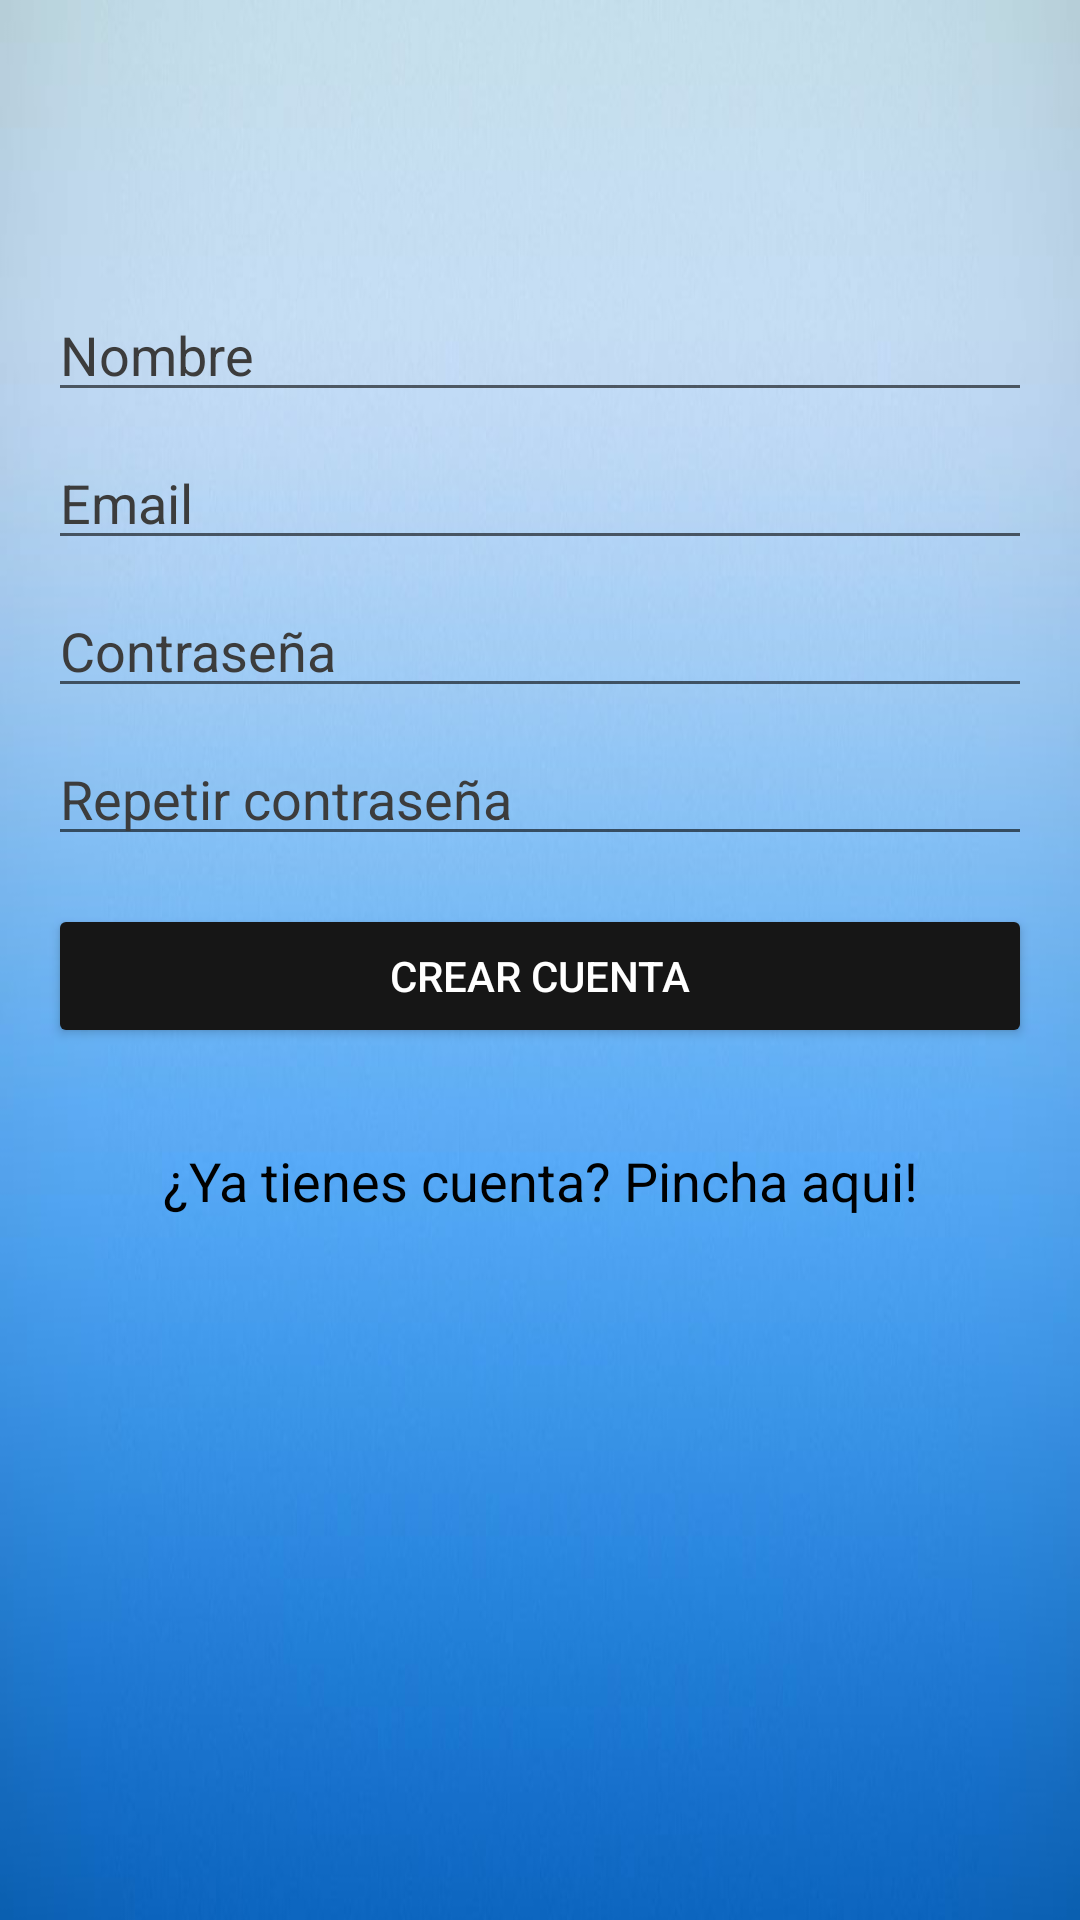

Produce the Android XML layout that renders to this screen, including the resource entries it uses.
<!-- AndroidManifest.xml: application theme Theme.Cinedix -->
<!-- res/layout/activity_sign_up.xml -->
<?xml version="1.0" encoding="utf-8"?>
<androidx.constraintlayout.widget.ConstraintLayout xmlns:android="http://schemas.android.com/apk/res/android"
    xmlns:app="http://schemas.android.com/apk/res-auto"
    xmlns:tools="http://schemas.android.com/tools"
    android:layout_width="match_parent"
    android:layout_height="match_parent"
    android:background="@drawable/background"
    tools:context=".ui.SignUpActivity">

    <ScrollView
        android:layout_width="match_parent"
        android:layout_height="match_parent"
        app:layout_constraintBottom_toBottomOf="parent"
        app:layout_constraintEnd_toEndOf="parent"
        app:layout_constraintStart_toStartOf="parent"
        app:layout_constraintTop_toTopOf="parent">

        <androidx.constraintlayout.widget.ConstraintLayout
            android:layout_width="match_parent"
            android:layout_height="wrap_content">

            <ImageView
                android:id="@+id/imageView"
                android:layout_width="0dp"
                android:layout_height="wrap_content"
                android:layout_marginStart="16dp"
                android:layout_marginLeft="16dp"
                android:layout_marginTop="64dp"
                android:layout_marginEnd="16dp"
                android:layout_marginRight="16dp"
                android:contentDescription="@string/logo_image"
                app:layout_constraintBottom_toTopOf="@+id/etUsername"
                app:layout_constraintEnd_toEndOf="parent"
                app:layout_constraintHorizontal_bias="0.5"
                app:layout_constraintStart_toStartOf="parent"
                app:layout_constraintTop_toTopOf="parent"
                app:layout_constraintVertical_chainStyle="packed"
                app:srcCompat="@drawable/logo2" />

            <EditText
                android:id="@+id/etUsername"
                android:layout_width="0dp"
                android:layout_height="wrap_content"
                android:layout_marginTop="32dp"
                android:ems="10"
                android:hint="@string/et_name"
                android:inputType="textPersonName"
                android:textColorHint="@color/secondaryLightColor"
                app:layout_constraintBottom_toTopOf="@+id/etEmail"
                app:layout_constraintEnd_toEndOf="@+id/imageView"
                app:layout_constraintHorizontal_bias="0.5"
                app:layout_constraintStart_toStartOf="@+id/imageView"
                app:layout_constraintTop_toBottomOf="@+id/imageView" />

            <EditText
                android:id="@+id/etEmail"
                android:layout_width="0dp"
                android:layout_height="wrap_content"
                android:layout_marginTop="8dp"
                android:ems="10"
                android:hint="@string/et_email"
                android:inputType="textEmailAddress"
                android:textColorHint="@color/secondaryLightColor"
                app:layout_constraintBottom_toTopOf="@+id/etPassword"
                app:layout_constraintEnd_toEndOf="@+id/etUsername"
                app:layout_constraintHorizontal_bias="0.5"
                app:layout_constraintStart_toStartOf="@+id/etUsername"
                app:layout_constraintTop_toBottomOf="@+id/etUsername" />

            <EditText
                android:id="@+id/etPassword"
                android:layout_width="0dp"
                android:layout_height="wrap_content"
                android:layout_marginTop="8dp"
                android:ems="10"
                android:hint="@string/et_password"
                android:inputType="textPassword"
                android:textColorHint="@color/secondaryLightColor"
                app:layout_constraintBottom_toTopOf="@+id/etRepeatPassword"
                app:layout_constraintEnd_toEndOf="@+id/etEmail"
                app:layout_constraintHorizontal_bias="0.5"
                app:layout_constraintStart_toStartOf="@+id/etEmail"
                app:layout_constraintTop_toBottomOf="@+id/etEmail" />

            <EditText
                android:id="@+id/etRepeatPassword"
                android:layout_width="0dp"
                android:layout_height="wrap_content"
                android:layout_marginTop="8dp"
                android:ems="10"
                android:hint="@string/et_repeatpassword"
                android:inputType="textPassword"
                android:textColorHint="@color/secondaryLightColor"
                app:layout_constraintBottom_toTopOf="@+id/btnSignUp"
                app:layout_constraintEnd_toEndOf="@+id/etPassword"
                app:layout_constraintHorizontal_bias="0.5"
                app:layout_constraintStart_toStartOf="@+id/etPassword"
                app:layout_constraintTop_toBottomOf="@+id/etPassword" />

            <Button
                android:id="@+id/btnSignUp"
                android:layout_width="0dp"
                android:layout_height="wrap_content"
                android:layout_marginTop="16dp"
                android:text="@string/btn_signin"
                android:textColor="@color/secondaryTextColor"
                app:backgroundTint="@color/secondaryColor"
                app:layout_constraintBottom_toTopOf="@+id/tvBack"
                app:layout_constraintEnd_toEndOf="@+id/etRepeatPassword"
                app:layout_constraintHorizontal_bias="0.5"
                app:layout_constraintStart_toStartOf="@+id/etRepeatPassword"
                app:layout_constraintTop_toBottomOf="@+id/etRepeatPassword" />

            <TextView
                android:id="@+id/tvBack"
                android:layout_width="0dp"
                android:layout_height="wrap_content"
                android:layout_marginTop="32dp"
                android:gravity="center"
                android:text="@string/btn_signIn_back"
                android:textColor="@color/secondaryDarkColor"
                android:textSize="18sp"
                app:layout_constraintBottom_toBottomOf="parent"
                app:layout_constraintEnd_toEndOf="@+id/btnSignUp"
                app:layout_constraintHorizontal_bias="0.5"
                app:layout_constraintStart_toStartOf="@+id/btnSignUp"
                app:layout_constraintTop_toBottomOf="@+id/btnSignUp" />

        </androidx.constraintlayout.widget.ConstraintLayout>
    </ScrollView>



</androidx.constraintlayout.widget.ConstraintLayout>
<!-- resources referenced by this layout -->
<resources>
  <color name="secondaryColor">#161616</color>
  <color name="secondaryDarkColor">#000000</color>
  <color name="secondaryLightColor">#3c3c3c</color>
  <color name="secondaryTextColor">#ffffff</color>
  <!-- drawable background: png bitmap (drawable, 274378 bytes) -->
  <string name="btn_signIn_back">¿Ya tienes cuenta? Pincha aqui!</string>
  <string name="btn_signin">Crear cuenta</string>
  <string name="et_email">Email</string>
  <string name="et_name">Nombre</string>
  <string name="et_password">Contraseña</string>
  <string name="et_repeatpassword">Repetir contraseña</string>
  <string name="logo_image">logo</string>
  <style name="Theme.Cinedix" parent="Theme.MaterialComponents.DayNight.DarkActionBar">
          
          <item name="colorPrimary">@color/primaryColor</item>
          <item name="colorPrimaryVariant">@color/primaryDarkColor</item>
          <item name="colorOnPrimary">@color/primaryLightColor</item>
          
          <item name="colorSecondary">@color/secondaryColor</item>
          <item name="colorSecondaryVariant">@color/secondaryDarkColor</item>
          <item name="colorOnSecondary">@color/secondaryTextColor</item>
          
          <item name="android:statusBarColor" tools:targetApi="l">?attr/colorPrimaryVariant</item>
          
      </style>
  <color name="primaryColor">#2049c6</color>
  <color name="primaryDarkColor">#002294</color>
  <color name="primaryLightColor">#6574fa</color>
</resources>
